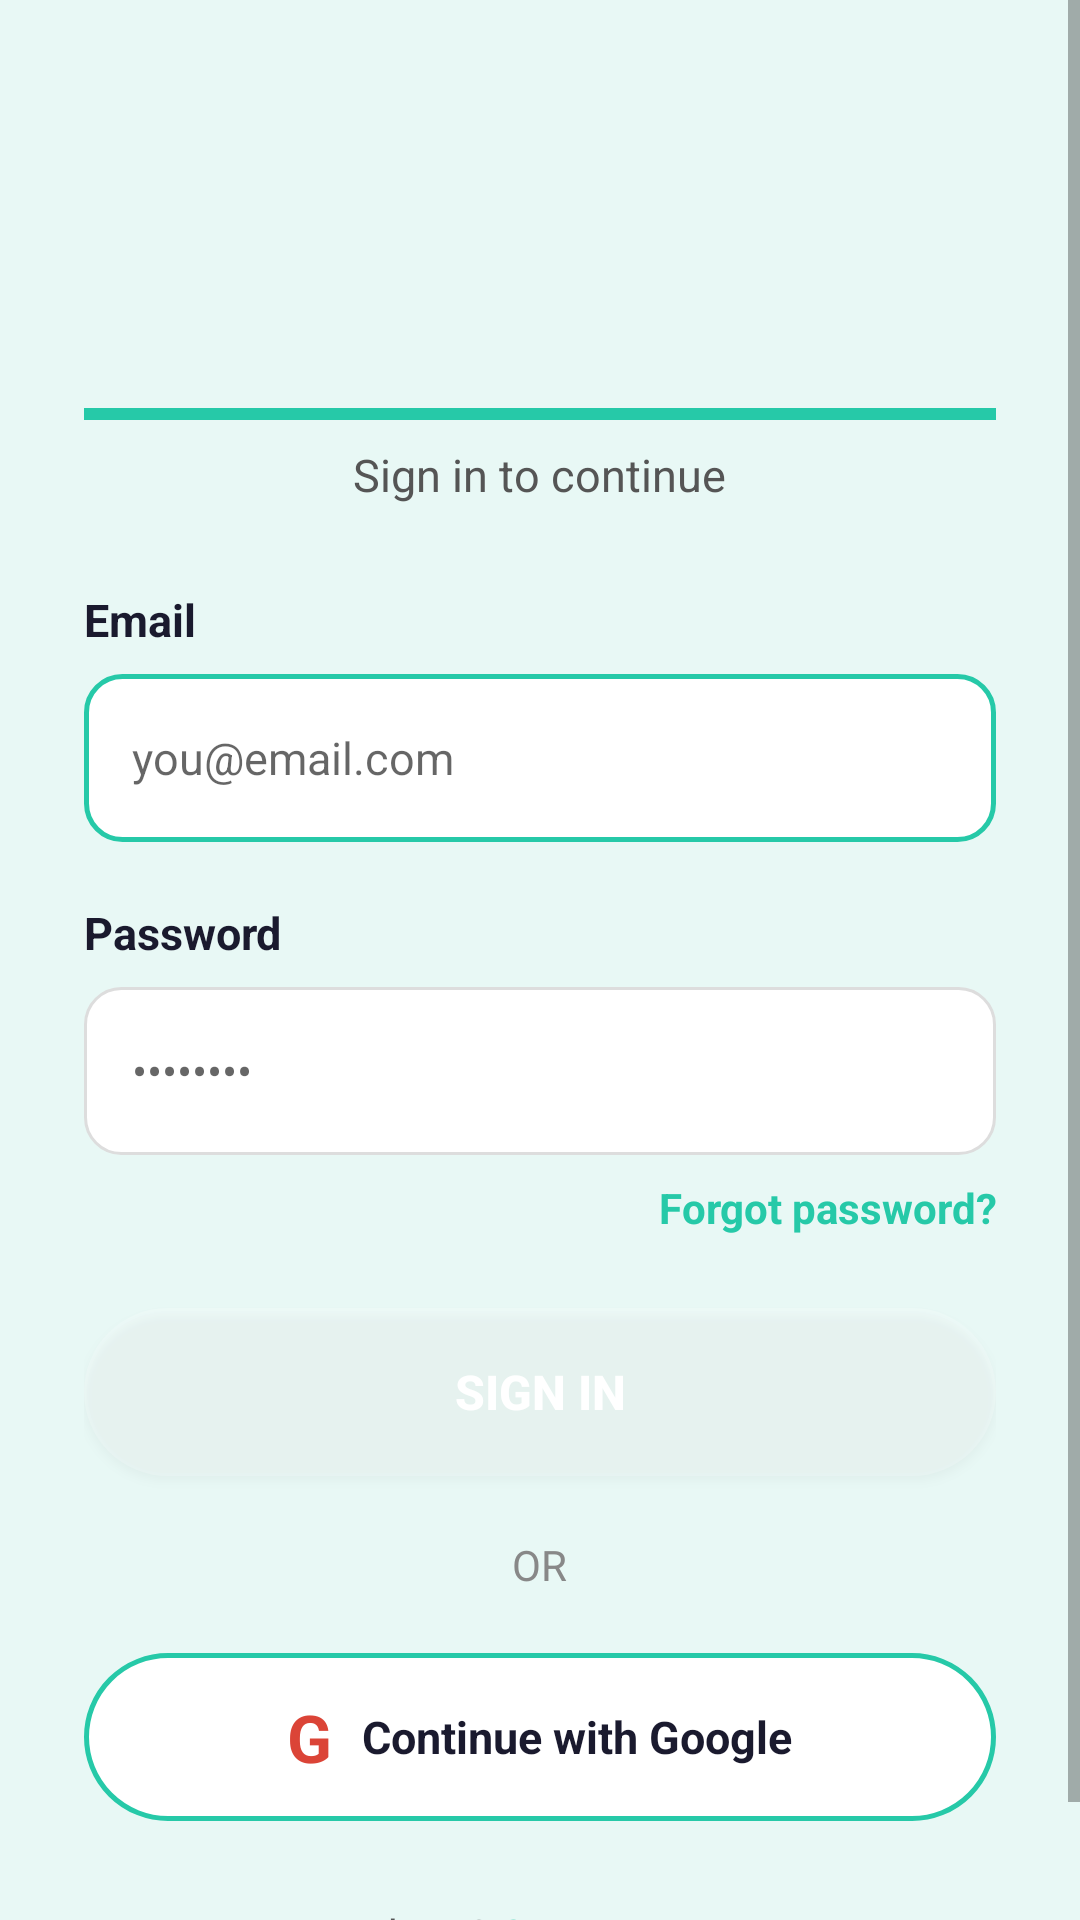

Layout XML and referenced resources for this Android screen:
<!-- AndroidManifest.xml: application theme Theme.AICaries -->
<!-- res/layout/fragment_signin.xml -->
<?xml version="1.0" encoding="utf-8"?>
<ScrollView xmlns:android="http://schemas.android.com/apk/res/android"
    android:layout_width="match_parent"
    android:layout_height="match_parent"
    android:background="@color/background_light"
    android:fillViewport="true">

    <LinearLayout
        android:layout_width="match_parent"
        android:layout_height="wrap_content"
        android:orientation="vertical"
        android:padding="28dp"
        android:gravity="center_horizontal">

        <ImageView
            android:layout_width="80dp"
            android:layout_height="80dp"
            android:src="@drawable/tooth_logo"
            android:layout_marginTop="20dp"
            android:layout_marginBottom="8dp"/>

        <ProgressBar
            android:layout_width="match_parent"
            android:layout_height="4dp"
            android:layout_marginBottom="8dp"
            android:indeterminate="false"
            android:progress="100"
            style="@style/Widget.AppCompat.ProgressBar.Horizontal"
            android:progressTint="@color/teal_main"
            android:progressBackgroundTint="#DDDDDD"/>

        <TextView
            android:layout_width="wrap_content"
            android:layout_height="wrap_content"
            android:text="Sign in to continue"
            android:textSize="15sp"
            android:textColor="@color/text_medium"
            android:layout_marginBottom="28dp"/>

        <TextView
            android:layout_width="match_parent"
            android:layout_height="wrap_content"
            android:text="Email"
            android:textSize="15sp"
            android:textStyle="bold"
            android:textColor="@color/text_dark"
            android:layout_marginBottom="8dp"/>

        <EditText
            android:id="@+id/etEmail"
            android:layout_width="match_parent"
            android:layout_height="56dp"
            android:background="@drawable/bg_input_field_active"
            android:hint="you@email.com"
            android:padding="16dp"
            android:textSize="15sp"
            android:layout_marginBottom="20dp"/>

        <TextView
            android:layout_width="match_parent"
            android:layout_height="wrap_content"
            android:text="Password"
            android:textSize="15sp"
            android:textStyle="bold"
            android:textColor="@color/text_dark"
            android:layout_marginBottom="8dp"/>

        <EditText
            android:id="@+id/etPassword"
            android:layout_width="match_parent"
            android:layout_height="56dp"
            android:background="@drawable/bg_input_field"
            android:hint="••••••••"
            android:padding="16dp"
            android:inputType="textPassword"
            android:textSize="15sp"
            android:layout_marginBottom="8dp"/>

        <TextView
            android:id="@+id/tvForgotPassword"
            android:layout_width="match_parent"
            android:layout_height="wrap_content"
            android:text="Forgot password?"
            android:textColor="@color/teal_main"
            android:textStyle="bold"
            android:gravity="end"
            android:layout_marginBottom="24dp"/>

        <Button
            android:id="@+id/btnSignIn"
            android:layout_width="match_parent"
            android:layout_height="56dp"
            android:text="SIGN IN"
            android:textStyle="bold"
            android:textSize="16sp"
            android:textColor="@color/white"
            android:background="@drawable/bg_pill_teal"
            android:layout_marginBottom="20dp"/>

        <TextView
            android:layout_width="wrap_content"
            android:layout_height="wrap_content"
            android:text="OR"
            android:textColor="@color/text_light"
            android:layout_marginBottom="20dp"/>

        <LinearLayout
            android:id="@+id/btnGoogle"
            android:layout_width="match_parent"
            android:layout_height="56dp"
            android:orientation="horizontal"
            android:gravity="center"
            android:background="@drawable/bg_pill_outline"
            android:clickable="true"
            android:focusable="true"
            android:layout_marginBottom="28dp">

            <TextView
                android:layout_width="wrap_content"
                android:layout_height="wrap_content"
                android:text="G"
                android:textSize="22sp"
                android:textStyle="bold"
                android:textColor="#DB4437"
                android:layout_marginEnd="10dp"/>

            <TextView
                android:layout_width="wrap_content"
                android:layout_height="wrap_content"
                android:text="Continue with Google"
                android:textSize="15sp"
                android:textStyle="bold"
                android:textColor="@color/text_dark"/>
        </LinearLayout>

        <LinearLayout
            android:layout_width="wrap_content"
            android:layout_height="wrap_content"
            android:orientation="horizontal">

            <TextView
                android:layout_width="wrap_content"
                android:layout_height="wrap_content"
                android:text="New here? "
                android:textColor="@color/text_medium"/>

            <TextView
                android:id="@+id/tvCreateAccount"
                android:layout_width="wrap_content"
                android:layout_height="wrap_content"
                android:text="Create account"
                android:textStyle="bold"
                android:textColor="@color/teal_main"/>
        </LinearLayout>

    </LinearLayout>

</ScrollView>
<!-- resources referenced by this layout -->
<resources>
  <color name="background_light">#E8F8F5</color>
  <color name="teal_main">#26C9A8</color>
  <color name="text_dark">#1A1A2E</color>
  <color name="text_light">#888888</color>
  <color name="text_medium">#555555</color>
  <color name="white">#FFFFFF</color>
  <!-- drawable bg_input_field (drawable) -->
  <?xml version="1.0" encoding="utf-8"?>
  <shape xmlns:android="http://schemas.android.com/apk/res/android">
      <corners android:radius="12dp"/>
      <solid android:color="@color/white"/>
      <stroke android:width="1dp" android:color="@color/input_border"/>
  </shape>
  <!-- drawable bg_input_field_active (drawable) -->
  <?xml version="1.0" encoding="utf-8"?>
  <shape xmlns:android="http://schemas.android.com/apk/res/android">
      <corners android:radius="12dp"/>
      <solid android:color="@color/white"/>
      <stroke android:width="1.5dp" android:color="@color/teal_main"/>
  </shape>
  <!-- drawable bg_pill_outline (drawable) -->
  <?xml version="1.0" encoding="utf-8"?>
  <shape xmlns:android="http://schemas.android.com/apk/res/android">
      <corners android:radius="50dp"/>
      <solid android:color="@color/white"/>
      <stroke android:width="1.5dp" android:color="@color/teal_main"/>
  </shape>
  <!-- drawable bg_pill_teal (drawable) -->
  <?xml version="1.0" encoding="utf-8"?>
  <shape xmlns:android="http://schemas.android.com/apk/res/android">
  
      <solid android:color="#33FFFFFF"/>
  
      <corners android:radius="50dp"/>
  
  </shape>
  <style name="Theme.AICaries" parent="Theme.MaterialComponents.Light.NoActionBar">
          <item name="colorPrimary">@color/teal_main</item>
          <item name="colorPrimaryVariant">@color/teal_dark</item>
          <item name="colorOnPrimary">@color/white</item>
          <item name="android:windowBackground">@color/background_light</item>
          <item name="android:statusBarColor">@color/background_light</item>
          <item name="android:windowLightStatusBar">true</item>
      </style>
  <color name="input_border">#DDDDDD</color>
  <color name="teal_dark">#1BA88A</color>
</resources>
